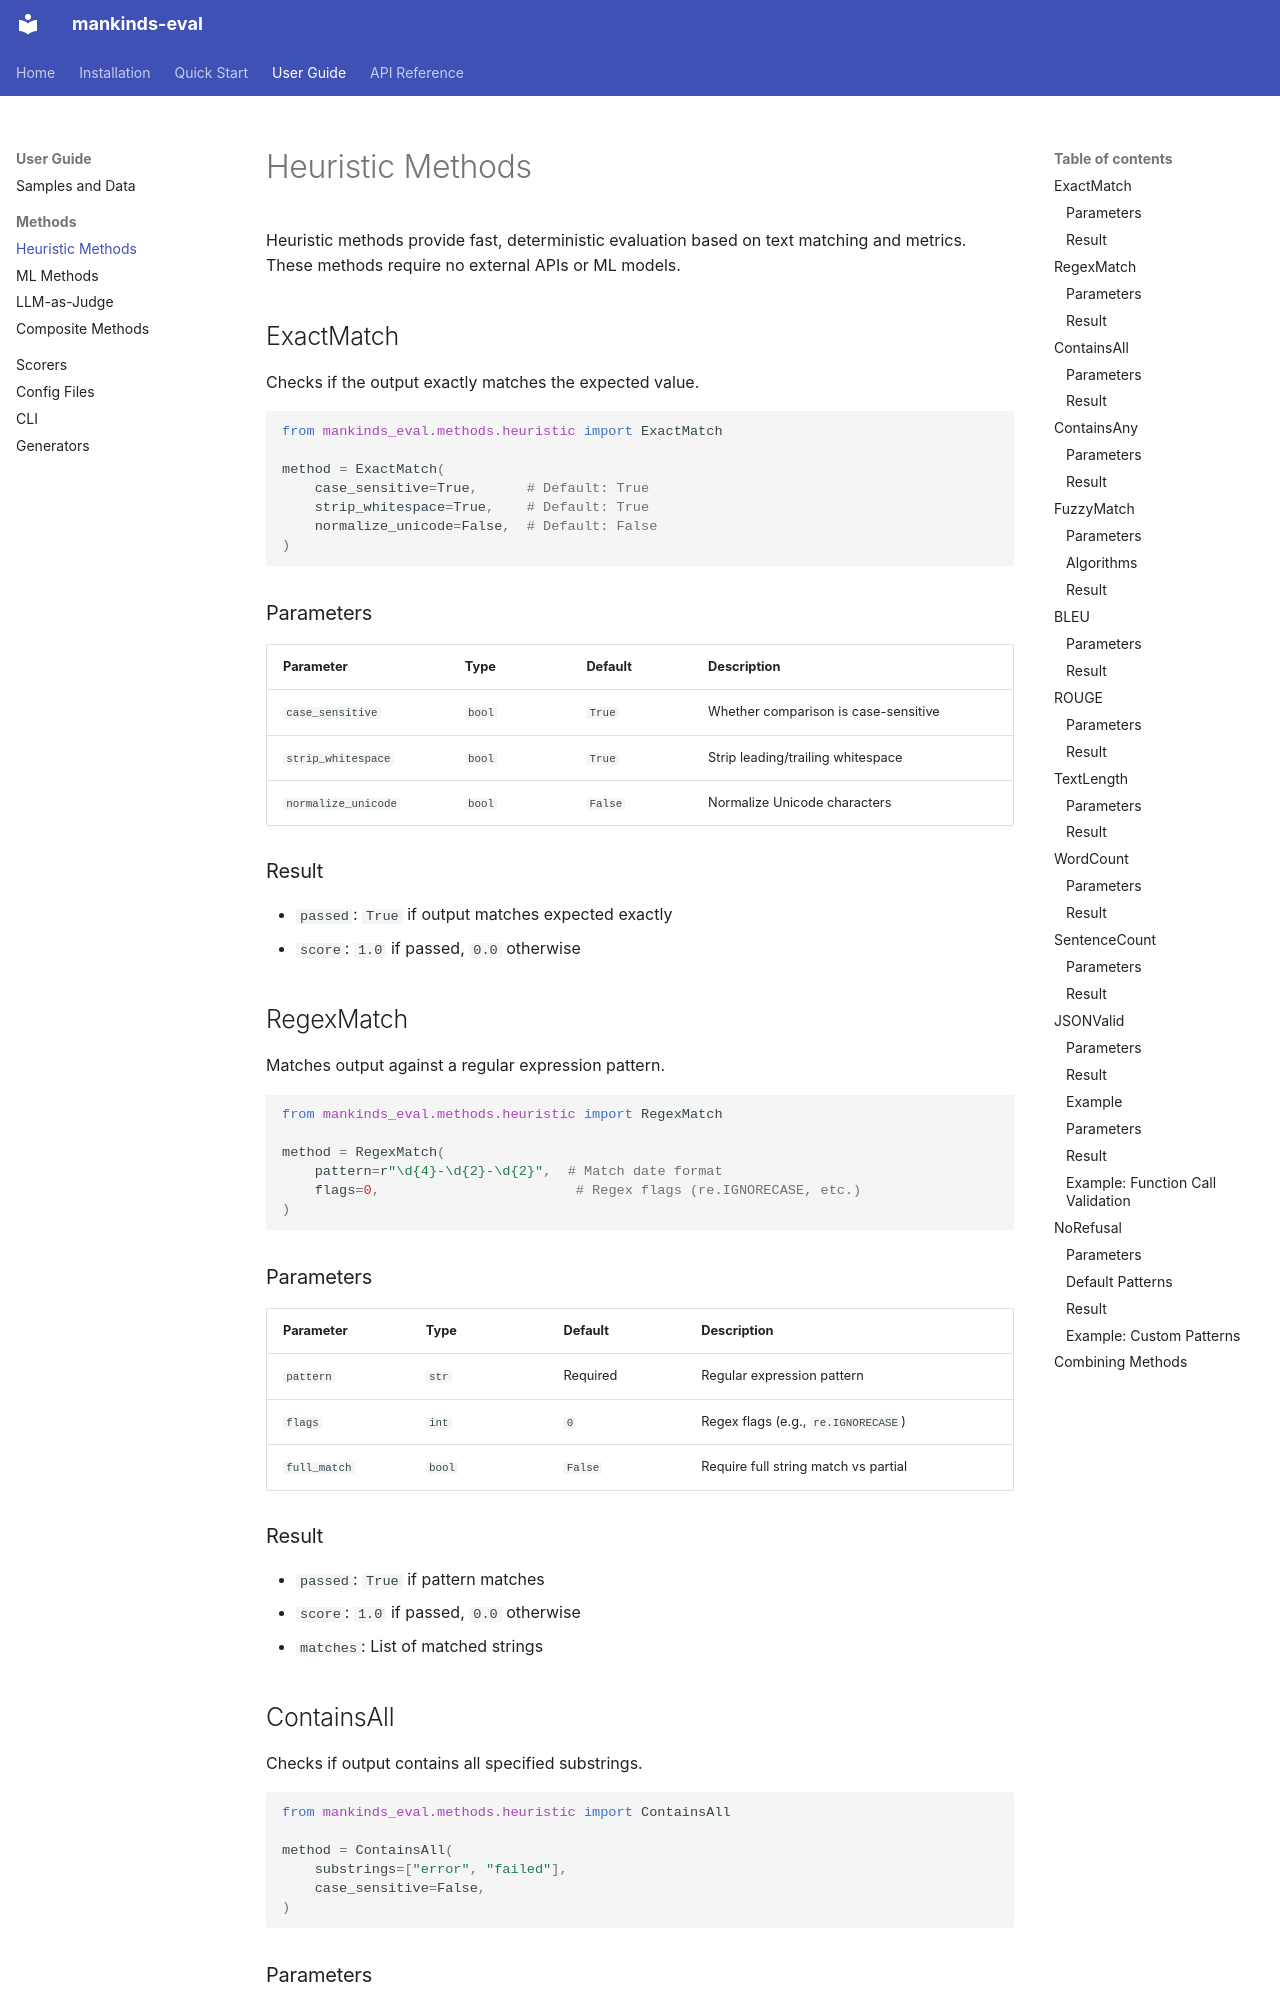

repository: mankinds/mankinds-eval · page: guide/methods/heuristic/index.html · generator: mkdocs

# Heuristic Methods

Heuristic methods provide fast, deterministic evaluation based on text matching and metrics. These methods require no external APIs or ML models.

## ExactMatch

Checks if the output exactly matches the expected value.

```python
from mankinds_eval.methods.heuristic import ExactMatch

method = ExactMatch(
    case_sensitive=True,      # Default: True
    strip_whitespace=True,    # Default: True
    normalize_unicode=False,  # Default: False
)
```

### Parameters

| Parameter | Type | Default | Description |
|-----------|------|---------|-------------|
| `case_sensitive` | `bool` | `True` | Whether comparison is case-sensitive |
| `strip_whitespace` | `bool` | `True` | Strip leading/trailing whitespace |
| `normalize_unicode` | `bool` | `False` | Normalize Unicode characters |

### Result

- `passed`: `True` if output matches expected exactly
- `score`: `1.0` if passed, `0.0` otherwise

## RegexMatch

Matches output against a regular expression pattern.

```python
from mankinds_eval.methods.heuristic import RegexMatch

method = RegexMatch(
    pattern=r"\d{4}-\d{2}-\d{2}",  # Match date format
    flags=0,                        # Regex flags (re.IGNORECASE, etc.)
)
```

### Parameters

| Parameter | Type | Default | Description |
|-----------|------|---------|-------------|
| `pattern` | `str` | Required | Regular expression pattern |
| `flags` | `int` | `0` | Regex flags (e.g., `re.IGNORECASE`) |
| `full_match` | `bool` | `False` | Require full string match vs partial |

### Result

- `passed`: `True` if pattern matches
- `score`: `1.0` if passed, `0.0` otherwise
- `matches`: List of matched strings

## ContainsAll

Checks if output contains all specified substrings.

```python
from mankinds_eval.methods.heuristic import ContainsAll

method = ContainsAll(
    substrings=["error", "failed"],
    case_sensitive=False,
)
```
